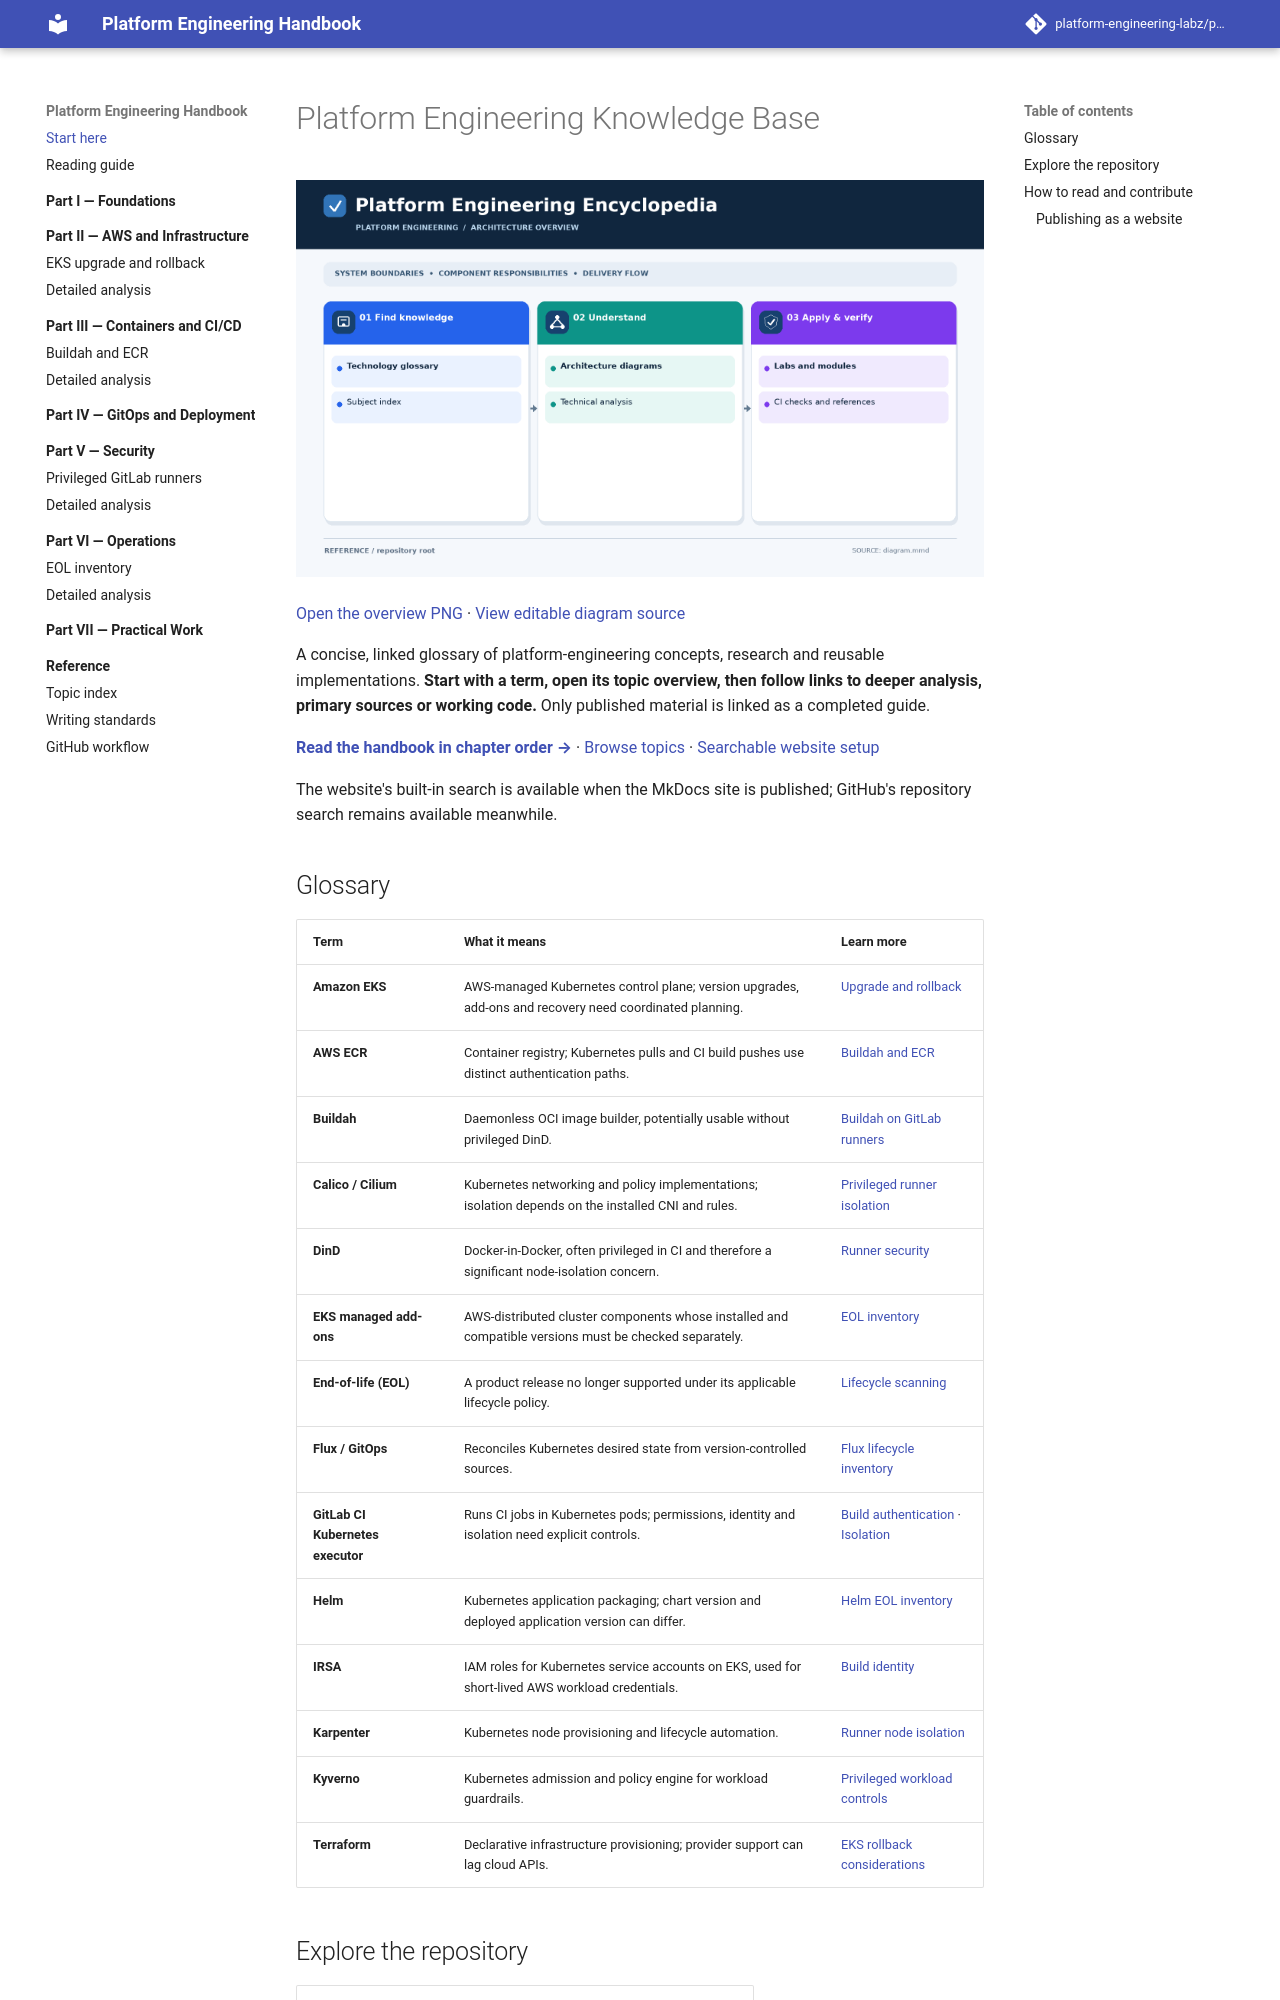

repository: platform-engineering-labz/platform-engineering · page: index.html · generator: mkdocs

# Platform Engineering Knowledge Base

![Platform engineering knowledge map](diagram.png)

[Open the overview PNG](diagram.png) · [View editable diagram source](diagram.mmd)


A concise, linked glossary of platform-engineering concepts, research and reusable implementations. **Start with a term, open its topic overview, then follow links to deeper analysis, primary sources or working code.** Only published material is linked as a completed guide.

**[Read the handbook in chapter order →](book/README.md)** · [Browse topics](engineering-reference/INDEX.md) · [Searchable website setup](book/README.md#table-of-contents)

The website's built-in search is available when the MkDocs site is published; GitHub's repository search remains available meanwhile.
